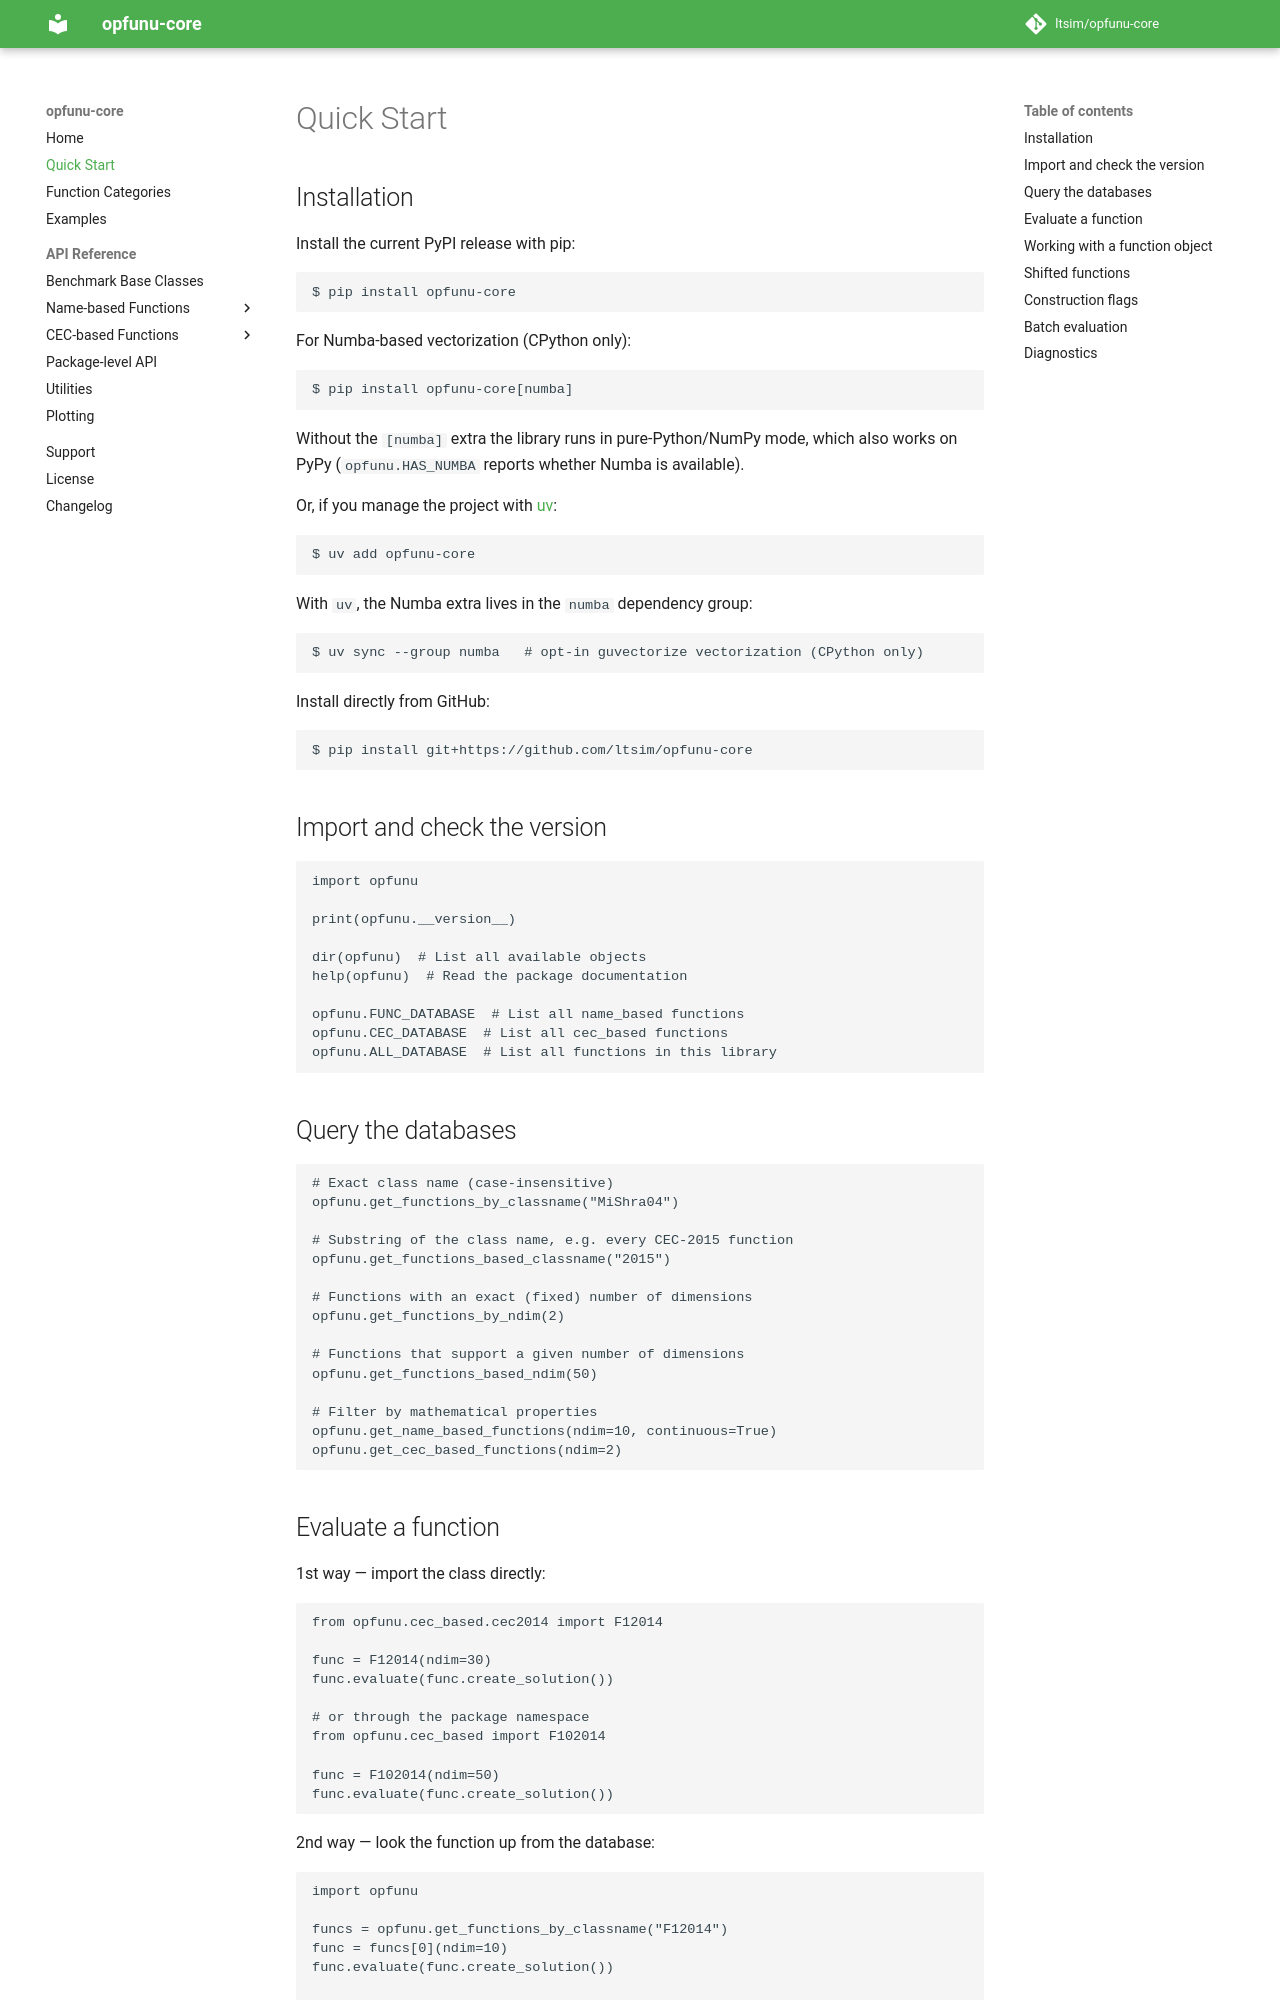

repository: ltsim/opfunu-core · page: quick_start/index.html · generator: mkdocs

# Quick Start

## Installation

Install the current PyPI release with pip:

```sh
$ pip install opfunu-core
```

For Numba-based vectorization (CPython only):

```sh
$ pip install opfunu-core[numba]
```

Without the `[numba]` extra the library runs in pure-Python/NumPy mode, which also
works on PyPy (`opfunu.HAS_NUMBA` reports whether Numba is available).

Or, if you manage the project with [uv](https://github.com/astral-sh/uv):

```sh
$ uv add opfunu-core
```

With `uv`, the Numba extra lives in the `numba` dependency group:

```sh
$ uv sync --group numba   # opt-in guvectorize vectorization (CPython only)
```

Install directly from GitHub:

```sh
$ pip install git+https://github.com/ltsim/opfunu-core
```

## Import and check the version

```python
import opfunu

print(opfunu.__version__)

dir(opfunu)  # List all available objects
help(opfunu)  # Read the package documentation

opfunu.FUNC_DATABASE  # List all name_based functions
opfunu.CEC_DATABASE  # List all cec_based functions
opfunu.ALL_DATABASE  # List all functions in this library
```

## Query the databases

```python
# Exact class name (case-insensitive)
opfunu.get_functions_by_classname("MiShra04")

# Substring of the class name, e.g. every CEC-2015 function
opfunu.get_functions_based_classname("2015")

# Functions with an exact (fixed) number of dimensions
opfunu.get_functions_by_ndim(2)

# Functions that support a given number of dimensions
opfunu.get_functions_based_ndim(50)

# Filter by mathematical properties
opfunu.get_name_based_functions(ndim=10, continuous=True)
opfunu.get_cec_based_functions(ndim=2)
```

## Evaluate a function

1st way — import the class directly:

```python
from opfunu.cec_based.cec2014 import F12014

func = F12014(ndim=30)
func.evaluate(func.create_solution())

# or through the package namespace
from opfunu.cec_based import F102014

func = F102014(ndim=50)
func.evaluate(func.create_solution())
```

2nd way — look the function up from the database:

```python
import opfunu

funcs = opfunu.get_functions_by_classname("F12014")
func = funcs[0](ndim=10)
func.evaluate(func.create_solution())

all_2014 = opfunu.get_functions_based_classname("2014")
print(all_2014)
```

## Working with a function object

```python
import numpy as np

f12005 = opfunu.cec_based.F12005(ndim=2)
print(f12005.evaluate(np.array([5, 4])))  # evaluate a solution
print(f12005.bounds)  # [lower, upper] bounds matrix
print(f12005.lb)  # lower bounds
print(f12005.ub)  # upper bounds

print(f12005.f_global)  # global minimum value
print(f12005.x_global)  # location of the global minimum
print(f12005.is_succeed(f12005.x_global))  # did we reach the global minimum?
```
